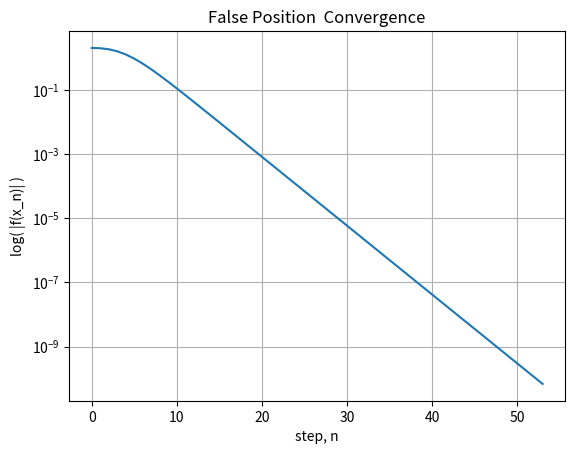

Here is the Python script that generated this plot:
import matplotlib.pyplot as plt
def func(x):
  return x**4 - 2
def false_position(a, b, thresh, max_step, f):
  itr = []
  diffs = []
  x1 = a
  x2 = b
  val1 = f(x1)
  val2 = f(x2)
  # Swap values
  if( val1 > 0 ):
    x1, x2, val1, val2 = x2, x1, val2, val1
  for i in range(max_step):
    x_new = x1 + (x2 - x1)*val1/(val1 - val2)
    val_new = f(x_new)
    itr.append(i)
    diffs.append(abs(val_new))
    if( abs(val_new) < thresh):
      return x_new, itr, diffs
    if( val_new <  0 ):
      x1 = x_new
      val1 = val_new
    else:
      x2 = x_new
      val2 = val_new
  return x_new, itr, diffs
x, itr, diffs = false_position( 0, 2, 1e-10, 300, func)
print(x)
print(len(itr))
plt.plot(itr, diffs)
plt.gca().set_yscale('log')
plt.grid()
plt.title('False Position  Convergence')
plt.ylabel('log( |f(x_n)| )')
plt.xlabel('step, n')
plt.savefig('Problem4c.png')
plt.show()
